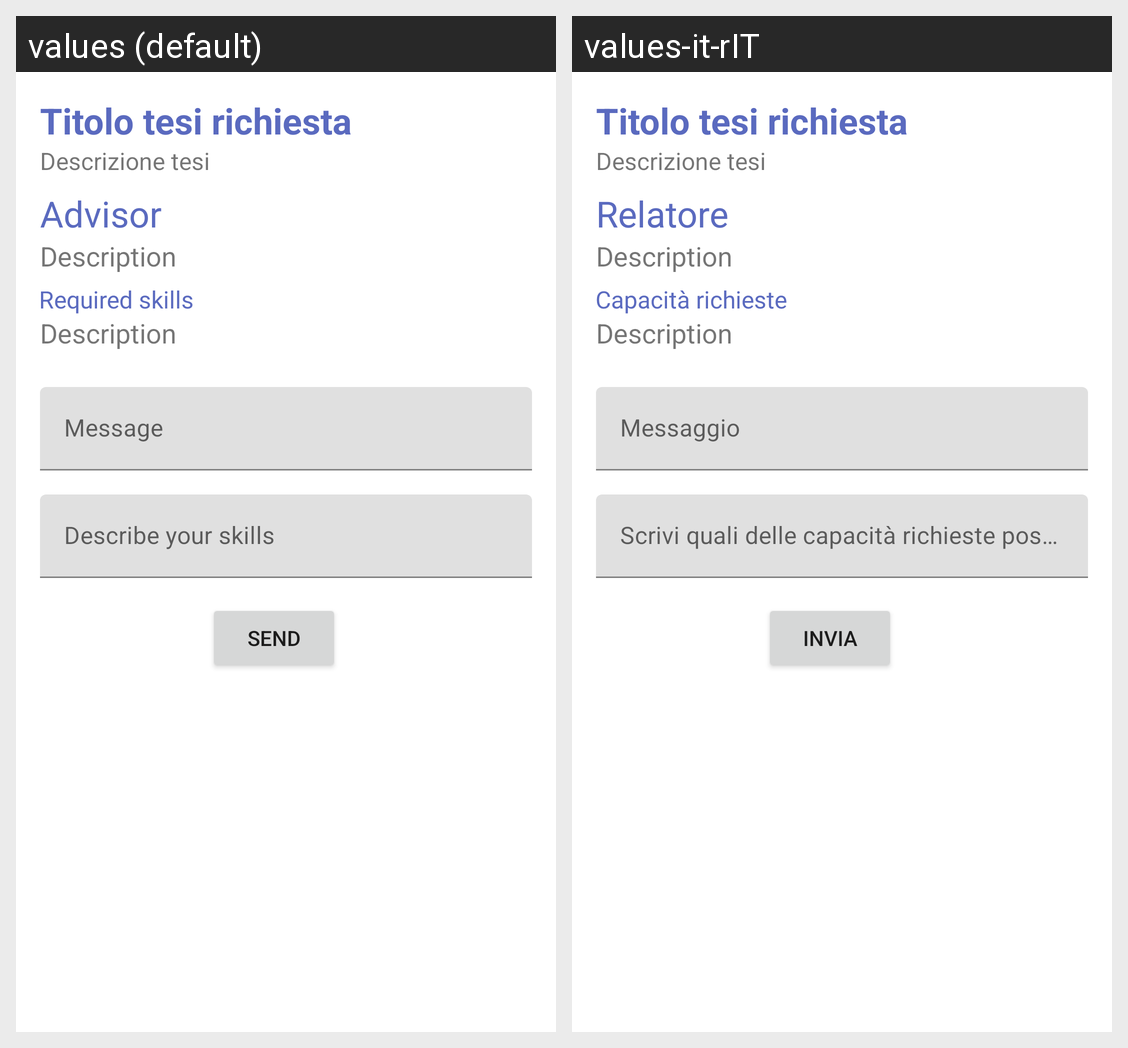

Here is an Android app screen in its default locale and in the app's own translations. Write out the translated-string differences for the strings that appear on this screen.
Android screen res/layout/fragment_richiesta_tesi.xml rendered under 2 locales, left to right: values (default), values-it-rIT. Device: Nexus 5 (rendered at 1080×1920; each locale shown at half size, 540×960, under a caption strip naming it); theme Theme.LaureApp.
Strings drawn on this screen, with the default value and each locale's value (text and hints the layout hard-codes, and strings that could not be matched under every locale, appear in the picture but are not listed):

relatore
  values: Advisor
  values-it-rIT: Relatore

messaggio
  values: Message
  values-it-rIT: Messaggio

descrivi_skill
  values: Describe your skills
  values-it-rIT: Scrivi quali delle capacità richieste possiedi

invia
  values: Send
  values-it-rIT: Invia
